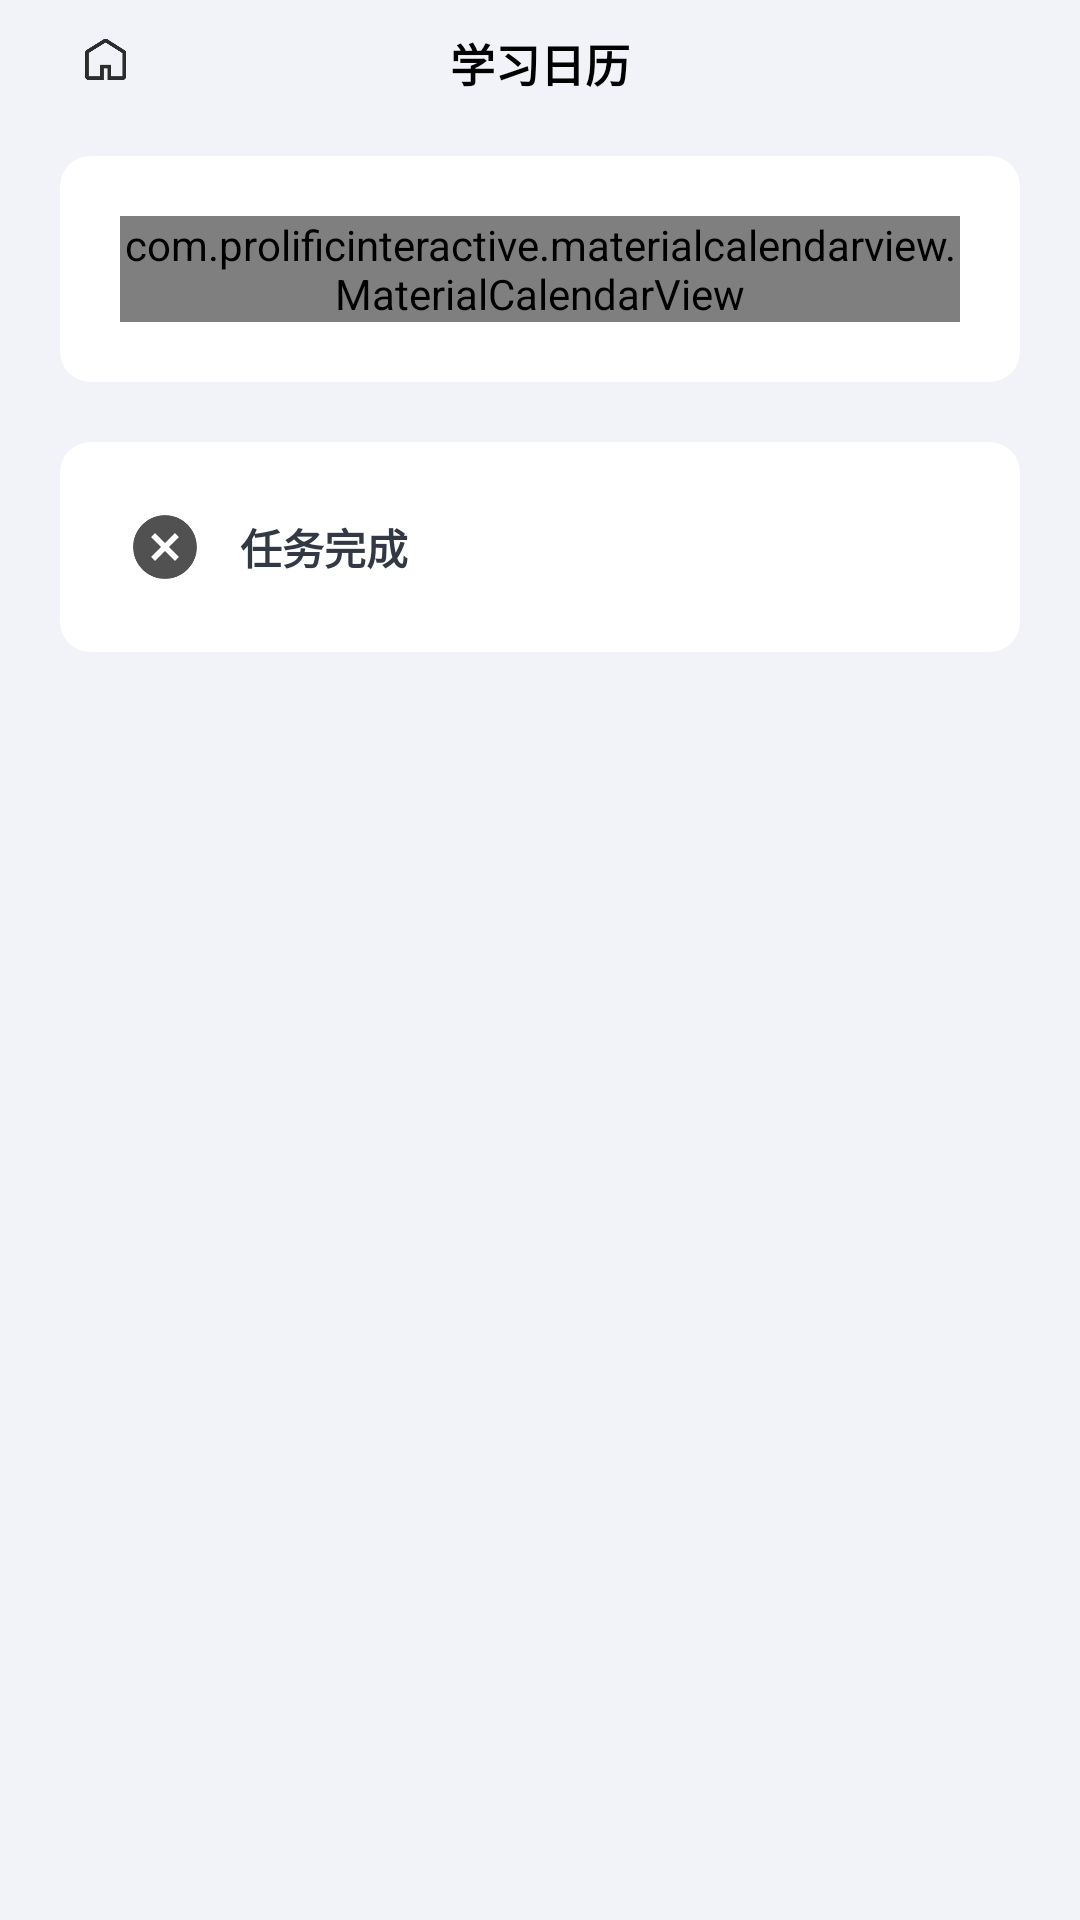

Layout XML and referenced resources for this Android screen:
<!-- AndroidManifest.xml: application theme AppTheme -->
<!-- res/layout/activity_calendar.xml -->
<?xml version="1.0" encoding="utf-8"?>
<LinearLayout xmlns:android="http://schemas.android.com/apk/res/android"
    xmlns:app="http://schemas.android.com/apk/res-auto"
    xmlns:tools="http://schemas.android.com/tools"
    android:layout_width="match_parent"
    android:layout_height="match_parent"
    android:background="@color/colorLightWhite"
    android:fitsSystemWindows="true"
    android:orientation="vertical"
    tools:context="com.usts.englishlearning.activity.CalendarActivity">

    <RelativeLayout
        android:layout_width="match_parent"
        android:layout_height="wrap_content"
        android:orientation="vertical"
        android:paddingStart="25dp"
        android:paddingTop="10dp"
        android:paddingEnd="25dp"
        android:paddingBottom="10dp">

        <ImageView
            android:layout_width="20dp"
            android:layout_height="20dp"
            android:src="@drawable/icon_home_black" />

        <TextView
            android:layout_width="wrap_content"
            android:layout_height="wrap_content"
            android:layout_centerInParent="true"
            android:text="学习日历"
            android:textColor="@color/colorBlack"
            android:textSize="15sp"
            android:textStyle="bold" />

    </RelativeLayout>

    <ScrollView
        android:layout_width="match_parent"
        android:layout_height="wrap_content"
        android:overScrollMode="never">

        <LinearLayout
            android:layout_width="match_parent"
            android:layout_height="wrap_content"
            android:orientation="vertical">

            <androidx.cardview.widget.CardView
                android:layout_width="match_parent"
                android:layout_height="wrap_content"
                android:layout_marginStart="20dp"
                android:layout_marginTop="10dp"
                android:layout_marginEnd="20dp"
                android:layout_marginBottom="20dp"
                app:cardBackgroundColor="@color/colorBgWhite"
                app:cardCornerRadius="10dp"
                app:cardElevation="0dp">

                <com.prolificinteractive.materialcalendarview.MaterialCalendarView xmlns:app="http://schemas.android.com/apk/res-auto"
                    android:id="@+id/calendar"
                    android:layout_width="match_parent"
                    android:layout_height="wrap_content"
                    android:layout_margin="20dp"
                    app:mcv_arrowColor="@color/colorBgWhite"
                    app:mcv_calendarMode="month"
                    app:mcv_selectionColor="@color/colorMainBlue"
                    app:mcv_showOtherDates="defaults"
                    app:mcv_tileHeight="40dp"
                    app:mcv_weekDayTextAppearance="@style/MaterialCalendarTextStyleNormal" />

            </androidx.cardview.widget.CardView>

            <androidx.cardview.widget.CardView
                android:id="@+id/card_cal_infor"
                android:layout_width="match_parent"
                android:layout_height="wrap_content"
                android:layout_marginStart="20dp"
                android:layout_marginEnd="20dp"
                android:layout_marginBottom="20dp"
                app:cardBackgroundColor="@color/colorBgWhite"
                app:cardCornerRadius="10dp"
                app:cardElevation="0dp">

                <LinearLayout
                    android:layout_width="match_parent"
                    android:layout_height="wrap_content"
                    android:orientation="vertical"
                    android:paddingStart="10dp"
                    android:paddingTop="20dp"
                    android:paddingEnd="10dp"
                    android:paddingBottom="20dp">

                    <LinearLayout
                        android:layout_width="match_parent"
                        android:layout_height="wrap_content"
                        android:layout_marginStart="10dp"
                        android:layout_marginEnd="10dp"
                        android:gravity="center_vertical"
                        android:orientation="horizontal">

                        <ImageView
                            android:id="@+id/img_cal_sign"
                            android:layout_width="30dp"
                            android:layout_height="30dp"
                            android:src="@drawable/icon_no_done" />

                        <TextView
                            android:id="@+id/text_cal_sign"
                            android:layout_width="wrap_content"
                            android:layout_height="wrap_content"
                            android:layout_marginStart="10dp"
                            android:text="任务完成"
                            android:textColor="@color/colorLightBlack"
                            android:textStyle="bold" />

                    </LinearLayout>

                    <LinearLayout
                        android:visibility="gone"
                        android:id="@+id/layout_cal_date"
                        android:layout_width="match_parent"
                        android:layout_height="wrap_content"
                        android:layout_marginStart="10dp"
                        android:layout_marginTop="10dp"
                        android:layout_marginEnd="10dp"
                        android:orientation="horizontal">

                        <TextView
                            android:layout_width="wrap_content"
                            android:layout_height="wrap_content"
                            android:text="日期"
                            android:textColor="@color/colorBlack"
                            android:textSize="13sp" />

                        <TextView
                            android:id="@+id/text_cal_date"
                            android:layout_width="wrap_content"
                            android:layout_height="wrap_content"
                            android:layout_marginStart="10dp"
                            android:text="2020年3月6日"
                            android:textColor="@color/colorGrey"
                            android:textSize="13sp" />

                    </LinearLayout>

                    <LinearLayout
                        android:visibility="gone"
                        android:id="@+id/layout_cal_word"
                        android:layout_width="match_parent"
                        android:layout_height="wrap_content"
                        android:layout_marginStart="10dp"
                        android:layout_marginTop="10dp"
                        android:layout_marginEnd="10dp"
                        android:orientation="horizontal">

                        <TextView
                            android:layout_width="wrap_content"
                            android:layout_height="wrap_content"
                            android:text="单词"
                            android:textColor="@color/colorBlack"
                            android:textSize="13sp" />

                        <TextView
                            android:id="@+id/text_cal_word"
                            android:layout_width="wrap_content"
                            android:layout_height="wrap_content"
                            android:layout_marginStart="10dp"
                            android:text="232"
                            android:textColor="@color/colorGrey"
                            android:textSize="13sp" />

                    </LinearLayout>

                    <LinearLayout
                        android:visibility="gone"
                        android:id="@+id/layout_cal_remark"
                        android:layout_width="match_parent"
                        android:layout_height="wrap_content"
                        android:layout_marginStart="10dp"
                        android:layout_marginTop="10dp"
                        android:layout_marginEnd="10dp"
                        android:orientation="horizontal">

                        <TextView
                            android:layout_width="wrap_content"
                            android:layout_height="wrap_content"
                            android:text="备注"
                            android:textColor="@color/colorBlack"
                            android:textSize="13sp" />

                        <TextView
                            android:id="@+id/text_cal_remark"
                            android:layout_width="wrap_content"
                            android:layout_height="wrap_content"
                            android:layout_marginStart="10dp"
                            android:text="今天终于完成了计划"
                            android:textColor="@color/colorGrey"
                            android:textSize="13sp" />

                    </LinearLayout>

                </LinearLayout>

            </androidx.cardview.widget.CardView>

        </LinearLayout>

    </ScrollView>

</LinearLayout>
<!-- resources referenced by this layout -->
<resources>
  <color name="colorBgWhite">#FFFFFF</color>
  <color name="colorBlack">#000000</color>
  <color name="colorGrey">#626873</color>
  <color name="colorLightBlack">#333944</color>
  <color name="colorLightWhite">#F2F3F8</color>
  <color name="colorMainBlue">#3675FF</color>
  <!-- drawable icon_home_black: png bitmap (drawable, 4627 bytes) -->
  <!-- drawable icon_no_done: png bitmap (drawable, 5403 bytes) -->
  <style name="MaterialCalendarTextStyleNormal">
          <item name="android:textSize">12sp</item>
          <item name="android:textColor">@color/colorBlack</item>
      </style>
  <style name="AppTheme" parent="Theme.AppCompat.DayNight.NoActionBar">
          
          <item name="colorPrimary">@color/colorPrimary</item>
          <item name="colorPrimaryDark">@color/colorLightWhite</item>
          <item name="colorAccent">@color/colorAccent</item>
          <item name="android:windowContentTransitions">true</item>
      </style>
  <color name="colorPrimary">#3675FF</color>
  <color name="colorAccent">#4089ff</color>
</resources>
